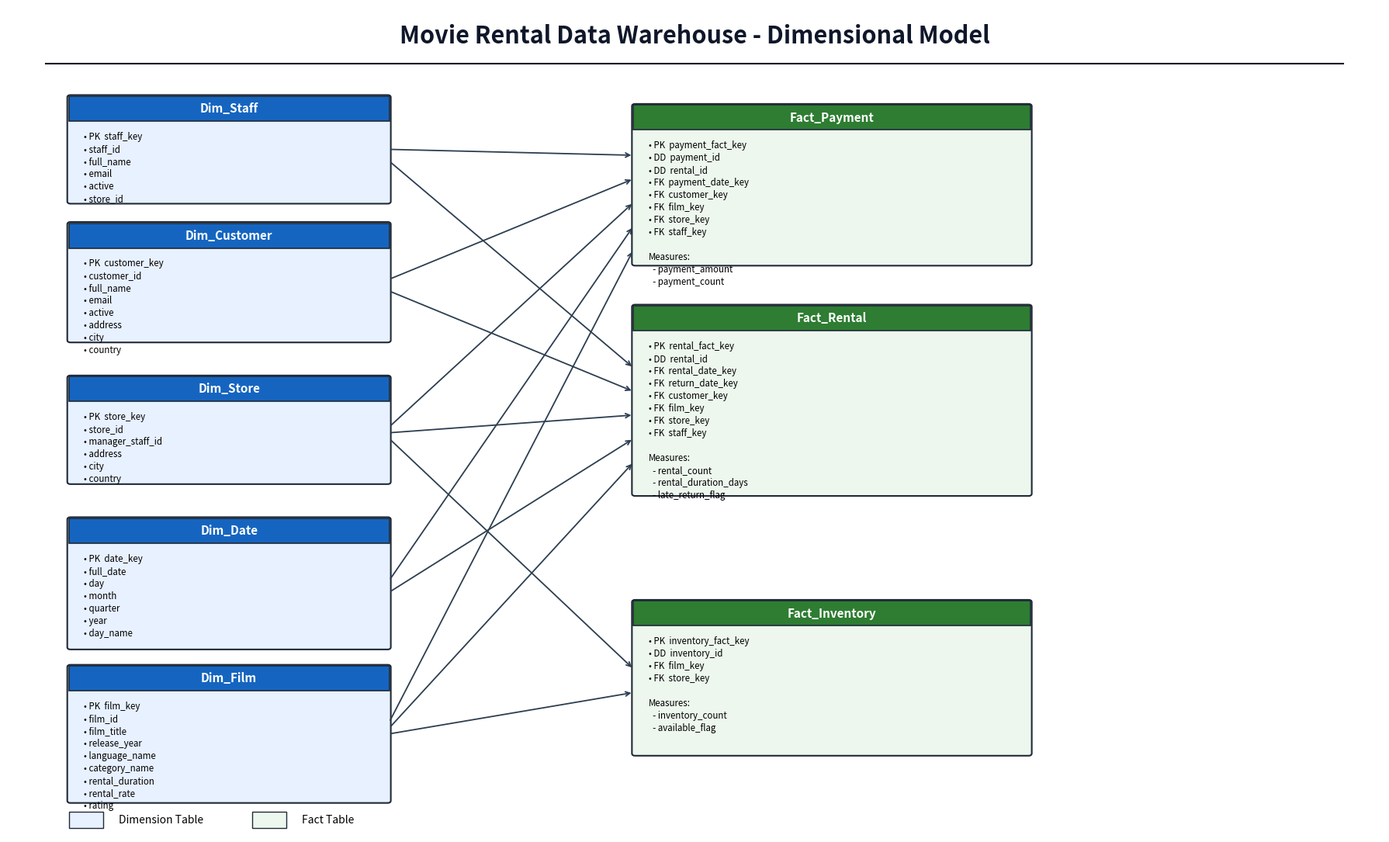

Reproduce this figure in Python.
import os
import matplotlib.pyplot as plt
from matplotlib.patches import Rectangle, FancyBboxPatch


def draw_table(ax, x, y, w, h, title, fields,
               header_color, body_color, edge_color):

    box = FancyBboxPatch(
        (x, y),
        w,
        h,
        boxstyle="round,pad=0.02,rounding_size=0.04",
        linewidth=1.5,
        edgecolor=edge_color,
        facecolor=body_color
    )

    ax.add_patch(box)

    header_h = 0.42

    ax.add_patch(Rectangle(
        (x, y + h - header_h),
        w,
        header_h,
        facecolor=header_color,
        edgecolor=edge_color,
        linewidth=1.2
    ))

    ax.text(
        x + w / 2,
        y + h - header_h / 2,
        title,
        ha="center",
        va="center",
        fontsize=11,
        fontweight="bold",
        color="white"
    )

    ax.text(
        x + 0.2,
        y + h - header_h - 0.18,
        "\n".join(fields),
        ha="left",
        va="top",
        fontsize=8.3,
        linespacing=1.3
    )


def connect(ax, start, end):
    ax.annotate(
        "",
        xy=end,
        xytext=start,
        arrowprops=dict(
            arrowstyle="->",
            linewidth=1.3,
            color="#2c3e50"
        )
    )


def main():

    os.makedirs("visuals", exist_ok=True)

    fig, ax = plt.subplots(figsize=(18, 11))

    ax.set_xlim(0, 18)
    ax.set_ylim(0, 14)

    ax.axis("off")

    # Colors
    dim_header = "#1565c0"
    dim_body = "#e8f1ff"

    fact_header = "#2e7d32"
    fact_body = "#edf7ee"

    edge_color = "#1f2937"

    # Title
    ax.text(
        9,
        13.4,
        "Movie Rental Data Warehouse - Dimensional Model",
        ha="center",
        fontsize=22,
        fontweight="bold",
        color="#0f172a"
    )

    ax.plot(
        [0.5, 17.5],
        [13.05, 13.05],
        color="#0f172a",
        linewidth=1.5
    )

    # =========================
    # DIMENSIONS
    # =========================

    draw_table(ax, 0.8, 10.7, 4.2, 1.8,
               "Dim_Staff",
               [
                   "• PK  staff_key",
                   "• staff_id",
                   "• full_name",
                   "• email",
                   "• active",
                   "• store_id"
               ],
               dim_header,
               dim_body,
               edge_color)

    draw_table(ax, 0.8, 8.35, 4.2, 2.0,
               "Dim_Customer",
               [
                   "• PK  customer_key",
                   "• customer_id",
                   "• full_name",
                   "• email",
                   "• active",
                   "• address",
                   "• city",
                   "• country"
               ],
               dim_header,
               dim_body,
               edge_color)

    draw_table(ax, 0.8, 5.95, 4.2, 1.8,
               "Dim_Store",
               [
                   "• PK  store_key",
                   "• store_id",
                   "• manager_staff_id",
                   "• address",
                   "• city",
                   "• country"
               ],
               dim_header,
               dim_body,
               edge_color)

    draw_table(ax, 0.8, 3.15, 4.2, 2.2,
               "Dim_Date",
               [
                   "• PK  date_key",
                   "• full_date",
                   "• day",
                   "• month",
                   "• quarter",
                   "• year",
                   "• day_name"
               ],
               dim_header,
               dim_body,
               edge_color)

    draw_table(ax, 0.8, 0.55, 4.2, 2.3,
               "Dim_Film",
               [
                   "• PK  film_key",
                   "• film_id",
                   "• film_title",
                   "• release_year",
                   "• language_name",
                   "• category_name",
                   "• rental_duration",
                   "• rental_rate",
                   "• rating"
               ],
               dim_header,
               dim_body,
               edge_color)

    # =========================
    # FACT TABLES
    # =========================

    draw_table(ax, 8.2, 9.65, 5.2, 2.7,
               "Fact_Payment",
               [
                   "• PK  payment_fact_key",
                   "• DD  payment_id",
                   "• DD  rental_id",
                   "• FK  payment_date_key",
                   "• FK  customer_key",
                   "• FK  film_key",
                   "• FK  store_key",
                   "• FK  staff_key",
                   "",
                   "Measures:",
                   "  - payment_amount",
                   "  - payment_count"
               ],
               fact_header,
               fact_body,
               edge_color)

    draw_table(ax, 8.2, 5.75, 5.2, 3.2,
               "Fact_Rental",
               [
                   "• PK  rental_fact_key",
                   "• DD  rental_id",
                   "• FK  rental_date_key",
                   "• FK  return_date_key",
                   "• FK  customer_key",
                   "• FK  film_key",
                   "• FK  store_key",
                   "• FK  staff_key",
                   "",
                   "Measures:",
                   "  - rental_count",
                   "  - rental_duration_days",
                   "  - late_return_flag"
               ],
               fact_header,
               fact_body,
               edge_color)

    draw_table(ax, 8.2, 1.35, 5.2, 2.6,
               "Fact_Inventory",
               [
                   "• PK  inventory_fact_key",
                   "• DD  inventory_id",
                   "• FK  film_key",
                   "• FK  store_key",
                   "",
                   "Measures:",
                   "  - inventory_count",
                   "  - available_flag"
               ],
               fact_header,
               fact_body,
               edge_color)

    # =========================
    # CONNECTIONS
    # =========================

    # Payment
    connect(ax, (5.0, 11.6), (8.2, 11.5))
    connect(ax, (5.0, 9.4), (8.2, 11.1))
    connect(ax, (5.0, 6.9), (8.2, 10.7))
    connect(ax, (5.0, 4.3), (8.2, 10.3))
    connect(ax, (5.0, 1.9), (8.2, 9.9))

    # Rental
    connect(ax, (5.0, 11.4), (8.2, 7.9))
    connect(ax, (5.0, 9.2), (8.2, 7.5))
    connect(ax, (5.0, 6.8), (8.2, 7.1))
    connect(ax, (5.0, 4.1), (8.2, 6.7))
    connect(ax, (5.0, 1.8), (8.2, 6.3))

    # Inventory
    connect(ax, (5.0, 6.7), (8.2, 2.8))
    connect(ax, (5.0, 1.7), (8.2, 2.4))

    # Legend
    ax.add_patch(Rectangle(
        (0.8, 0.1),
        0.45,
        0.28,
        facecolor=dim_body,
        edgecolor=edge_color
    ))

    ax.text(
        1.45,
        0.24,
        "Dimension Table",
        fontsize=10,
        va="center"
    )

    ax.add_patch(Rectangle(
        (3.2, 0.1),
        0.45,
        0.28,
        facecolor=fact_body,
        edgecolor=edge_color
    ))

    ax.text(
        3.85,
        0.24,
        "Fact Table",
        fontsize=10,
        va="center"
    )

    output_path = "visuals/warehouse_star_schema.png"

    plt.tight_layout()

    plt.savefig(
        output_path,
        dpi=300,
        bbox_inches="tight"
    )

    plt.show()

    print(f"Diagram saved successfully: {output_path}")


if __name__ == "__main__":
    main()
